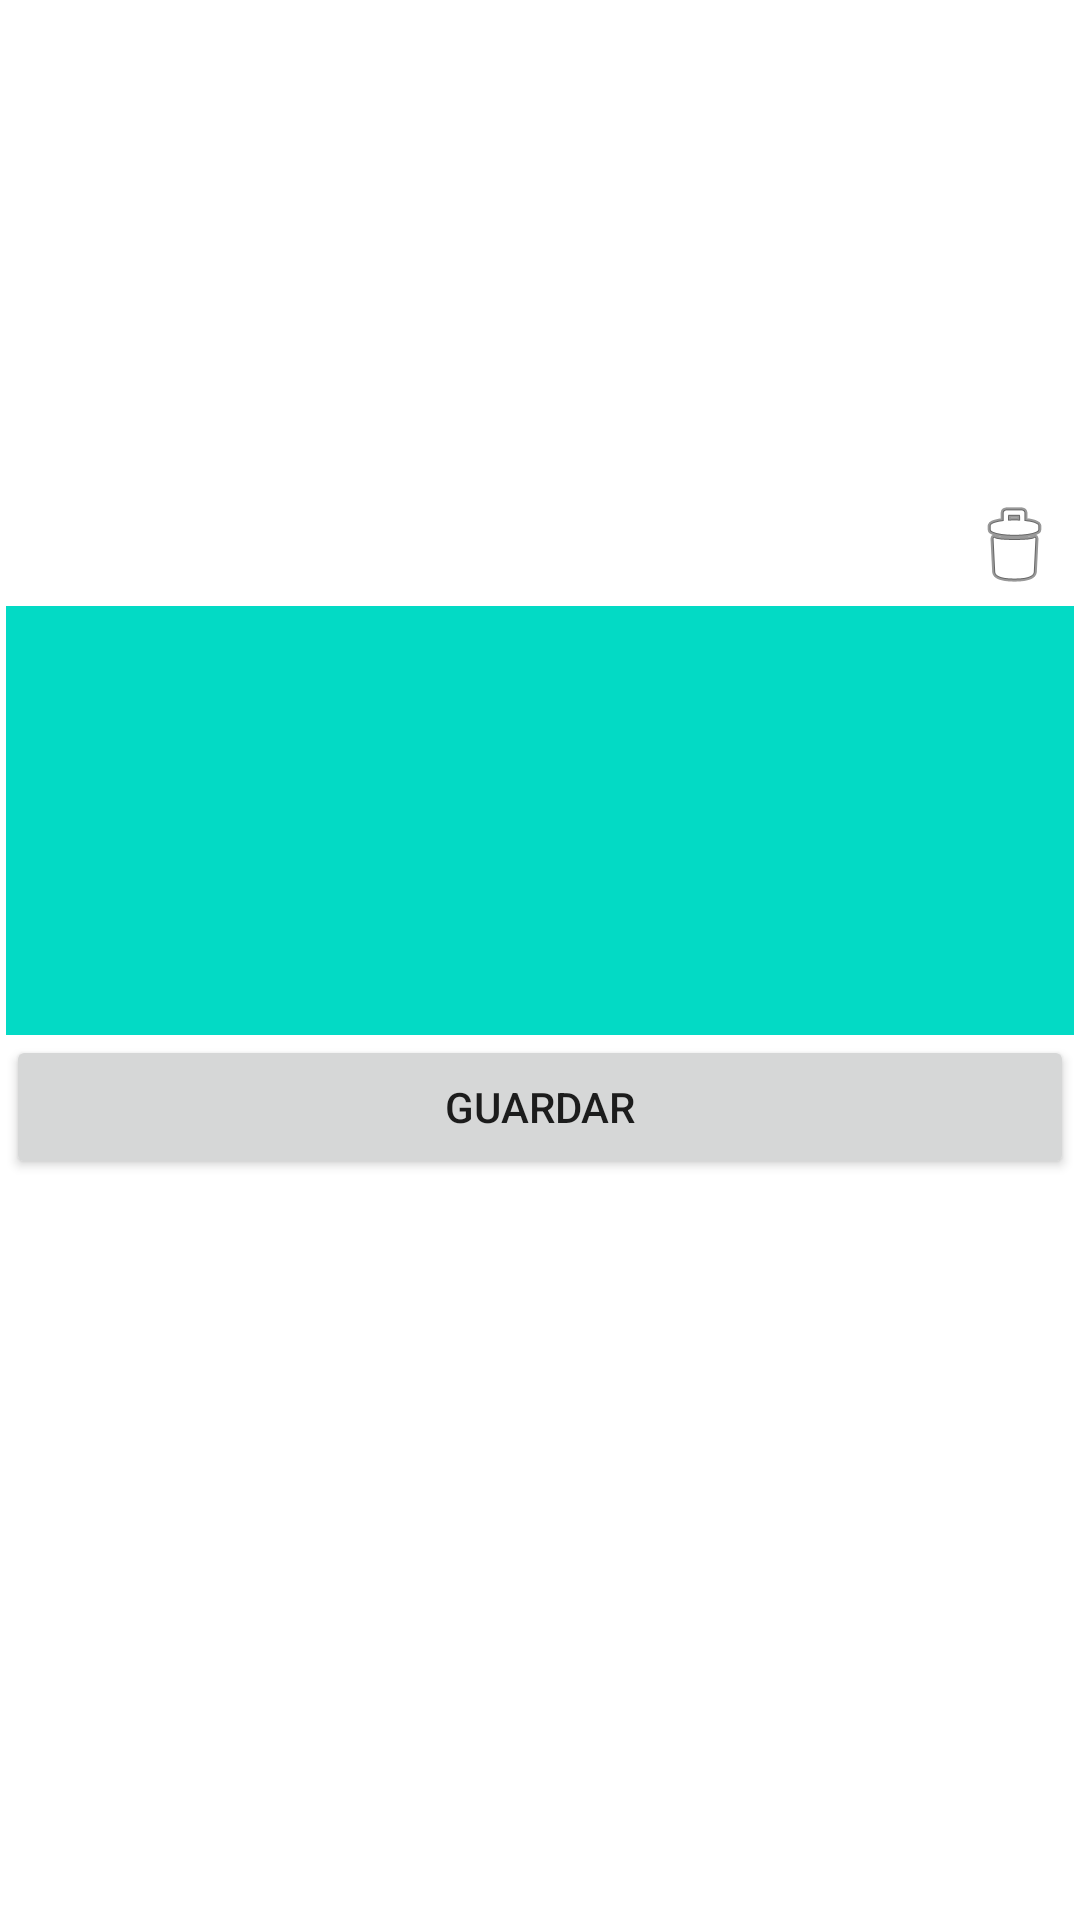

Reconstruct the res/layout file that produces this screen, plus the resources it refers to.
<!-- AndroidManifest.xml: application theme Theme.Act01 -->
<!-- res/layout/activity_detail.xml -->
<?xml version="1.0" encoding="utf-8"?>
<LinearLayout xmlns:android="http://schemas.android.com/apk/res/android"
    xmlns:app="http://schemas.android.com/apk/res-auto"
    xmlns:tools="http://schemas.android.com/tools"
    android:layout_width="match_parent"
    android:layout_height="wrap_content"
    android:foreground="?attr/selectableItemBackground"
    android:orientation="vertical"
    android:padding="2dp">

    <FrameLayout
        android:layout_width="match_parent"
        android:layout_height="wrap_content">

        <ImageView
            android:id="@+id/thumb"
            android:layout_width="match_parent"
            android:layout_height="200dp"
            android:scaleType="centerCrop" />

        <ImageButton
            android:id="@+id/deleteButton"
            android:layout_width="wrap_content"
            android:layout_height="wrap_content"
            android:layout_gravity="bottom|end"
            android:layout_margin="4dp"
            android:background="?attr/selectableItemBackground"
            app:srcCompat="@android:drawable/ic_menu_delete" />

    </FrameLayout>

    <TextView
        android:id="@+id/titol"
        android:layout_width="match_parent"
        android:layout_height="wrap_content"
        android:background="?attr/colorSecondary"
        android:gravity="center"
        android:lines="2"
        android:padding="8dp"
        android:textAlignment="center"
        android:textColor="?attr/colorOnSecondary"
        tools:text="Titol" />

    <TextView
        android:id="@+id/any"
        android:layout_width="match_parent"
        android:layout_height="wrap_content"
        android:background="?attr/colorSecondary"
        android:gravity="center"
        android:lines="2"
        android:padding="8dp"
        android:textAlignment="center"
        android:textColor="?attr/colorOnSecondary"
        tools:text="Any" />

    <EditText
        android:id="@+id/puntuacio"
        android:layout_width="match_parent"
        android:layout_height="wrap_content"
        android:background="?attr/colorSecondary"
        android:gravity="center"
        android:lines="2"
        android:padding="8dp"
        android:textAlignment="center"
        android:textColor="?attr/colorOnSecondary"
        android:inputType="numberDecimal"
        tools:text="Puntuacio" />

    <Button
        android:id="@+id/guardar"
        android:layout_width="match_parent"
        android:layout_height="wrap_content"
        android:text="Guardar" />

</LinearLayout>
<!-- resources referenced by this layout -->
<resources>
  <style name="Theme.Act01" parent="Theme.MaterialComponents.DayNight.DarkActionBar">
          
          <item name="colorPrimary">@color/purple_500</item>
          <item name="colorPrimaryVariant">@color/purple_700</item>
          <item name="colorOnPrimary">@color/white</item>
          
          <item name="colorSecondary">@color/teal_200</item>
          <item name="colorSecondaryVariant">@color/teal_700</item>
          <item name="colorOnSecondary">@color/black</item>
          
          <item name="android:statusBarColor">?attr/colorPrimaryVariant</item>
          
      </style>
  <!-- not gathered from this repository: default colours our renderer supplied (Android Studio template values) -->
  <color name="purple_500">#FF6200EE</color>
  <color name="purple_700">#FF3700B3</color>
  <color name="teal_200">#FF03DAC5</color>
  <color name="teal_700">#FF018786</color>
  <color name="black">#FF000000</color>
  <color name="white">#FFFFFFFF</color>
</resources>
